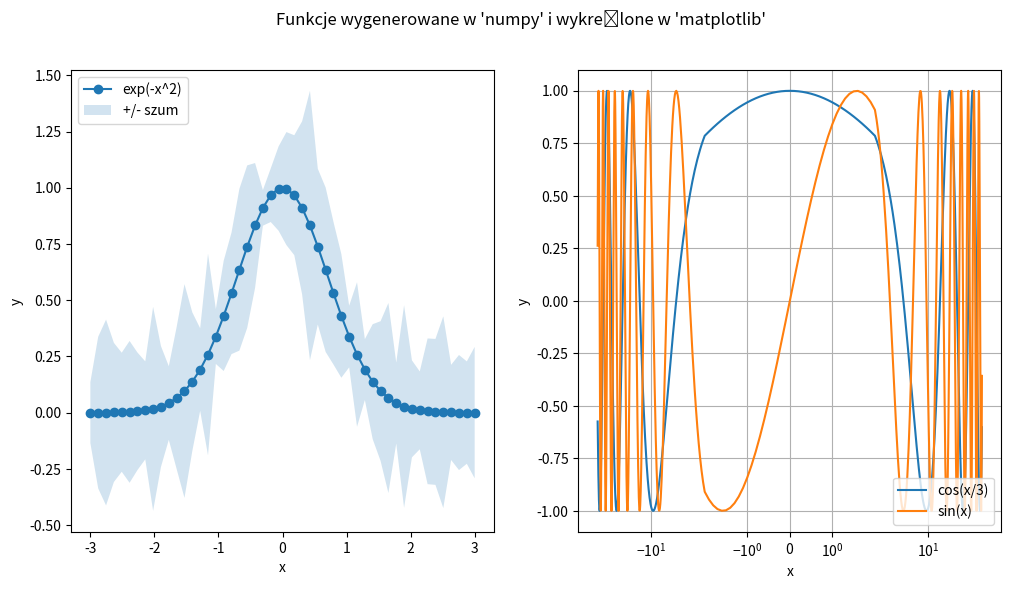

Write Python code to recreate this figure.
"""Zadanie z kreślenia wykresów."""

import matplotlib.pyplot as plt
import numpy as np

# Chcemy zapisać dwa wykresy ułożone w jednym wierszu i dwóh kolumnach
fig, ax = plt.subplots(nrows=1, ncols=2, figsize=(12, 6))


# Wykres pierwszy
# x to dziedzina: 50 próbek z zakresu [-3, 3] wygenerowanych liniowo
# y to exp(-x^2)
# y_err to szum pochodzący z rozkładu normalnego o zadanych parametrach
x = np.linspace(-3., 3., 50)
y = np.exp(-x ** 2)
y_err = np.random.normal(loc=np.mean(y), scale=0.1, size=len(y))

# Zaznaczamy x, y oraz obszar szumu wokół funkcji
ax[0].plot(x, y, '-o', label="exp(-x^2)")
ax[0].fill_between(x, y - y_err, y + y_err, alpha=0.2, label="+/- szum")

# Dodajemy oznaczenia osi i legendę na górze po lewej stronie
ax[0].set_xlabel("x")
ax[0].set_ylabel("y")
ax[0].legend(loc="upper left")


# Wykres drugi
# Definiujemy dziedzinę (x) oraz funkcje do wykreślenia (y_1, y_2)
x = np.arange(start=-50.0, stop=50.0, step=0.1)
y_1 = np.cos(x / 3.0)
y_2 = np.sin(x)

# Kreślimy obie funkcje
ax[1].plot(x, y_1, label="cos(x/3)")
ax[1].plot(x, y_2, label="sin(x)")

# Ustawiamy skalę osi x na symetryczną-logarytmiczną oraz dodajemy siatkę w
# tle kreślonych krzywych
ax[1].set_xscale('symlog')
ax[1].grid(True)

# Dodajemy oznaczenia osi i legendę na dole po prawej stronie
ax[1].set_xlabel("x")
ax[1].set_ylabel("y")
ax[1].legend(loc="lower right")

# Dodajemy tytuł
plt.suptitle("Funkcje wygenerowane w 'numpy' i wykreślone w 'matplotlib'")
plt.savefig("wykres_odpowiedz.png")